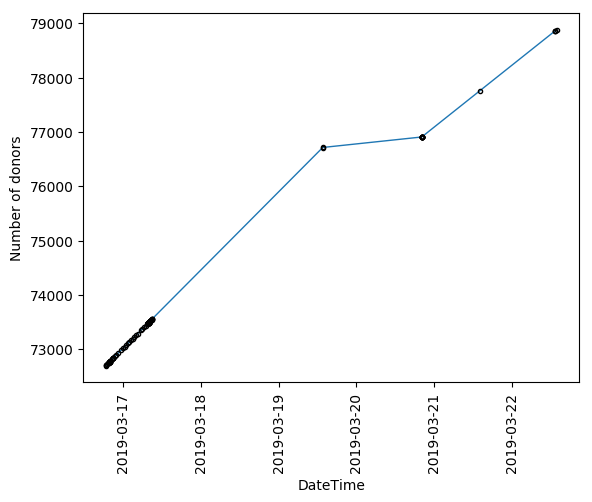

Data behind this chart, as committed beside it:
Time, Count, Goal, Percent
2019-03-16 18:39:45.179068, 72699, 200000, 36.35
2019-03-16 18:43:56.134943, 72703, 200000, 36.35
2019-03-16 18:47:30.830466, 72707, 200000, 36.35
2019-03-16 19:01:48.884825, 72721, 200000, 36.36
2019-03-16 19:30:26.777325, 72750, 200000, 36.38
2019-03-16 19:31:59.488802, 72751, 200000, 36.38
2019-03-16 19:33:48.096506, 72753, 200000, 36.38
2019-03-16 19:44:15.700141, 72764, 200000, 36.38
2019-03-16 19:46:34.314130, 72766, 200000, 36.38
2019-03-16 19:47:51.203621, 72767, 200000, 36.38
2019-03-16 19:48:21.672251, 72768, 200000, 36.38
2019-03-16 19:51:21.442208, 72771, 200000, 36.39
2019-03-16 19:52:48.574269, 72772, 200000, 36.39
2019-03-16 19:53:51.013081, 72773, 200000, 36.39
2019-03-16 19:55:03.448134, 72774, 200000, 36.39
2019-03-16 19:55:35.155058, 72775, 200000, 36.39
2019-03-16 19:56:05.672863, 72775, 200000, 36.39
2019-03-16 19:58:35.643896, 72778, 200000, 36.39
2019-03-16 20:01:23.204559, 72781, 200000, 36.39
2019-03-16 20:07:46.426816, 72787, 200000, 36.39
2019-03-16 20:08:13.805951, 72788, 200000, 36.39
2019-03-16 20:36:06.685101, 72815, 200000, 36.41
2019-03-16 20:39:47.842837, 72819, 200000, 36.41
2019-03-16 20:55:22.013827, 72835, 200000, 36.42
2019-03-16 20:56:03.398880, 72835, 200000, 36.42
2019-03-16 20:56:32.625154, 72836, 200000, 36.42
2019-03-16 20:56:53.354382, 72836, 200000, 36.42
2019-03-16 20:57:31.196132, 72837, 200000, 36.42
2019-03-16 20:58:03.902569, 72837, 200000, 36.42
2019-03-16 20:58:52.587734, 72838, 200000, 36.42
2019-03-16 21:29:04.959487, 72868, 200000, 36.43
2019-03-16 21:59:01.225111, 72898, 200000, 36.45
2019-03-16 22:29:01.954390, 72928, 200000, 36.46
2019-03-16 23:29:03.614411, 72988, 200000, 36.49
2019-03-16 23:59:02.841176, 73018, 200000, 36.51
2019-03-17 00:29:00.938070, 73048, 200000, 36.52
2019-03-17 00:59:02.930343, 73078, 200000, 36.54
2019-03-17 01:29:02.164050, 73108, 200000, 36.55
2019-03-17 01:59:00.950124, 73138, 200000, 36.57
2019-03-17 02:29:02.876233, 73168, 200000, 36.58
2019-03-17 02:59:03.238086, 73198, 200000, 36.6
2019-03-17 03:29:01.079568, 73228, 200000, 36.61
2019-03-17 03:59:01.327737, 73258, 200000, 36.63
2019-03-17 04:29:00.506189, 73288, 200000, 36.64
2019-03-17 05:29:01.115803, 73348, 200000, 36.67
2019-03-17 05:59:00.952887, 73378, 200000, 36.69
2019-03-17 06:29:03.041185, 73408, 200000, 36.7
2019-03-17 06:59:04.464893, 73438, 200000, 36.72
2019-03-17 07:29:01.125304, 73468, 200000, 36.73
2019-03-17 07:39:50.429476, 73479, 200000, 36.74
2019-03-17 07:48:08.339744, 73488, 200000, 36.74
2019-03-17 07:48:37.758986, 73488, 200000, 36.74
2019-03-17 07:48:51.869871, 73488, 200000, 36.74
2019-03-17 07:49:01.592669, 73488, 200000, 36.74
2019-03-17 07:49:10.312837, 73489, 200000, 36.74
2019-03-17 07:49:19.657764, 73489, 200000, 36.74
2019-03-17 07:49:28.618097, 73489, 200000, 36.74
2019-03-17 07:49:39.411699, 73489, 200000, 36.74
2019-03-17 07:49:51.908047, 73489, 200000, 36.74
2019-03-17 07:50:04.556238, 73489, 200000, 36.74
... 76 more rows
